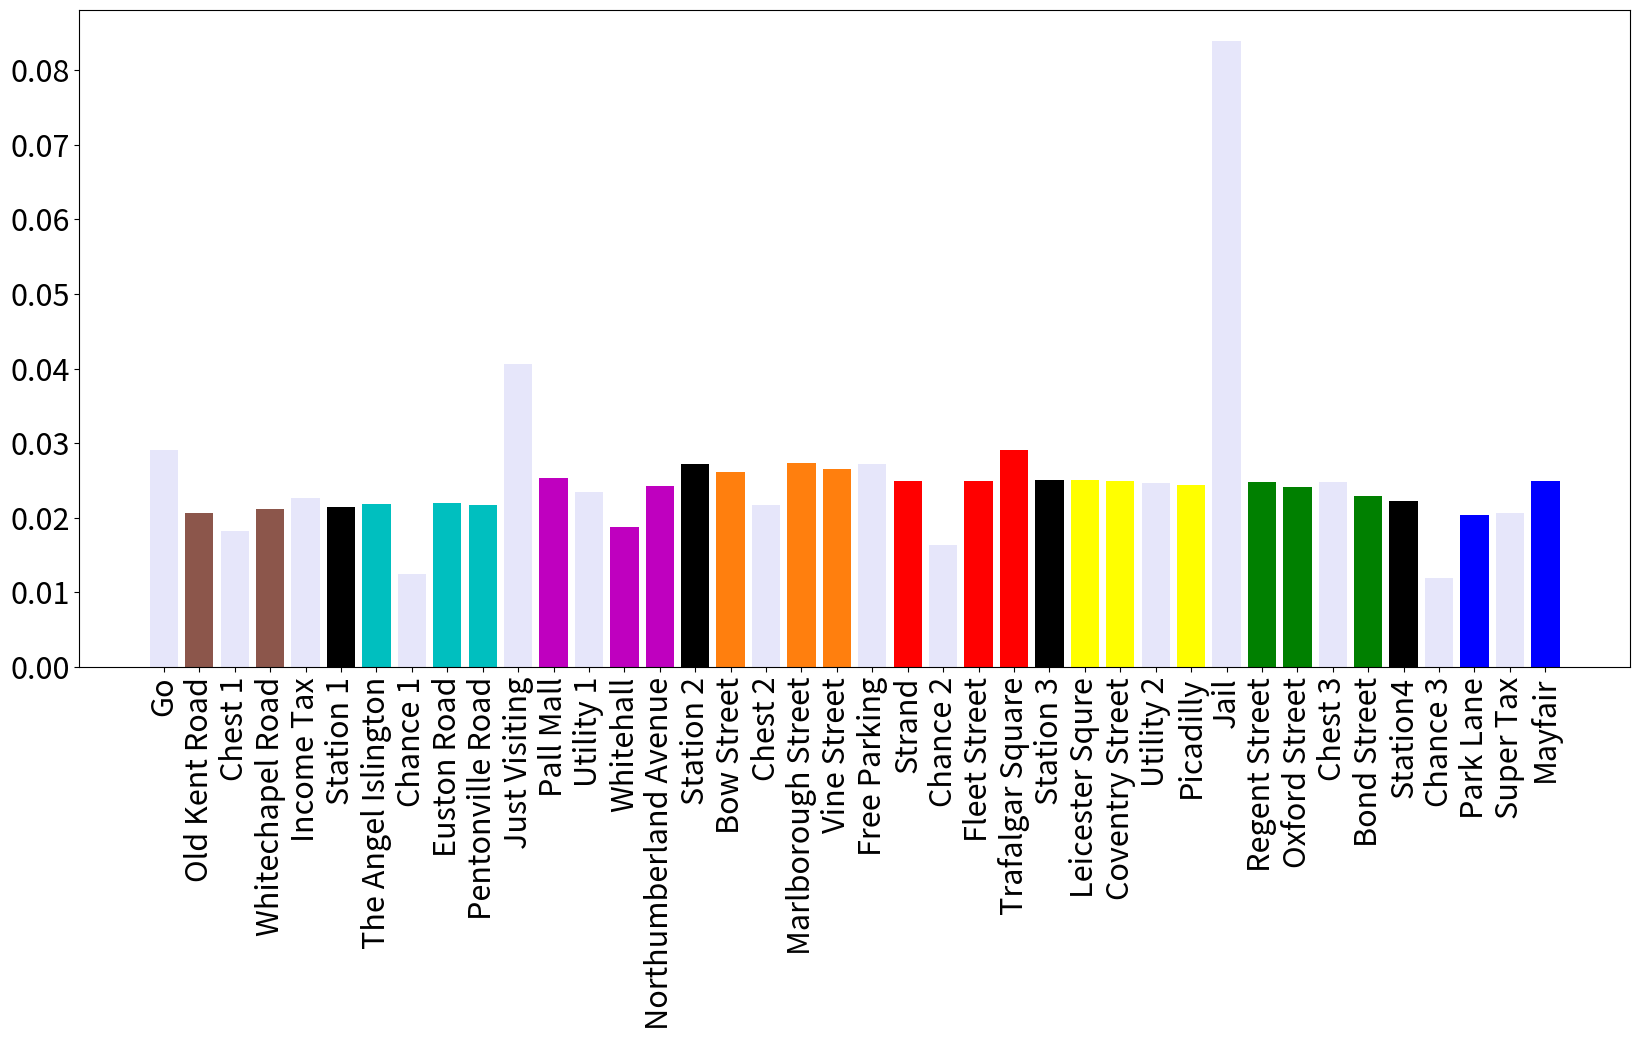
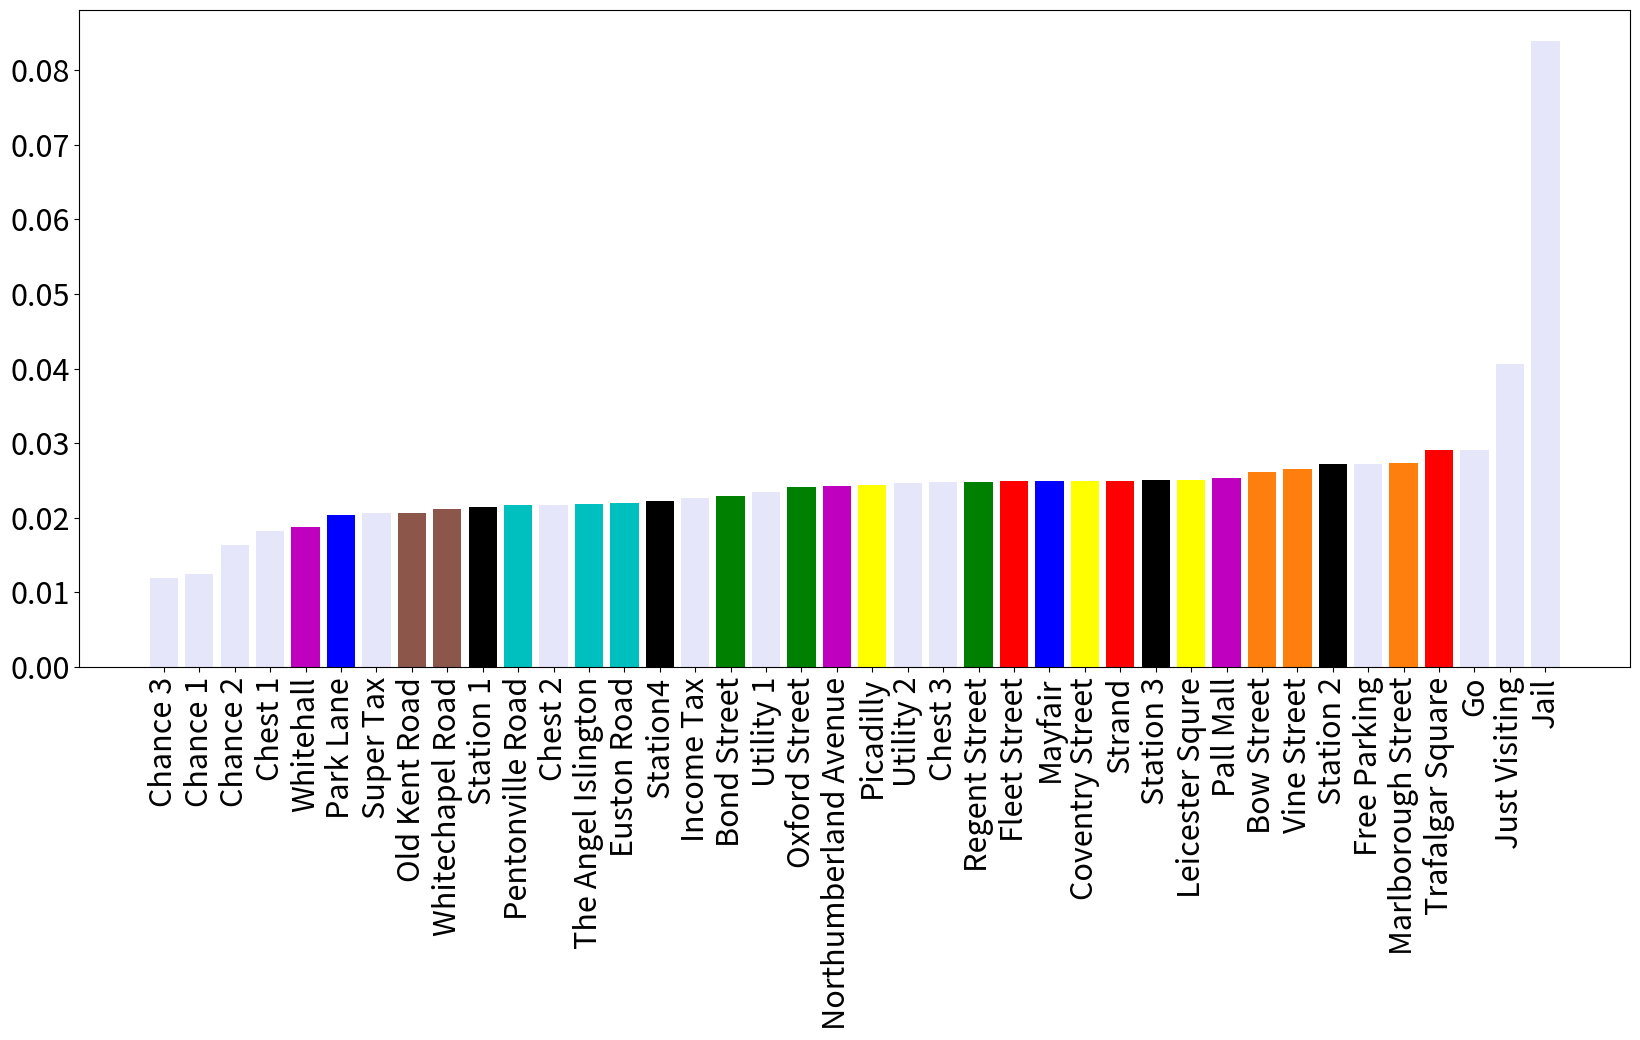

Reproduce these figures in Python, in order.
import numpy as np
import matplotlib.pyplot as plt

#there are 40 squares on the board (plus 2 on side for jail wiaiting)
#first is GO, position 0
#on positions 2,17,33 we have community chest DECK1
DECK1_Pos = [2,17,13]
#on positoins 7,22,36 for chance DECK2
DECK2_Pos = [7,22,36]

#The deck consists of positions that you could move to and their
#respective probability, -1 would be not moving (at end of list).
#going back 3 steps is -3 XD
DECK1 = np.array([[0,1/16],[30,1/16],[-1,14/16]])#CHEST
DECK2 = np.array([[0,1/16],[11,1/16],[30,1/16],[15,1/16],[39,1/16],[24,1/16],[-3,1/16],[-1,9/16]])
#Ways to roll an their probs
DRolls = np.array([2,3,4,5,6,7,8,9,10,11,12])
DProbs = np.array([1,2,3,4,5,6,5,4,3,2,1])/36



#TRANSITION MATRIX

P = np.zeros((42,42))

#start by considering everything apart from what happens when you
#are in jail
for i in range(40):
    if i != 30: #position of go to jail
        #first get probs for just rolling 2-12
        for k in range(11):
            j=i+k+2
            #print(j)
            #print(DProbs[k]*36)
            P[i,j%40] = DProbs[k]
        #now consider landing on chest/chance
        for pos in DECK1_Pos:
            if P[i,pos]>0:
                for pair in DECK1:
                    if pair[0] != -1:
                        P[i,int(pair[0])] += pair[1]*P[i,pos]
                    elif pair[0] == -1:
                        P[i,pos] = pair[1]*P[i,pos]
        for pos in DECK2_Pos:
            if P[i,pos]>0:
                for pair in DECK2:
                    if pair[0] != -1 and pair[0] != -3:
                        P[i,int(pair[0])] += pair[1]*P[i,pos]
                    elif pair[0] == -3: #go back 3 steps
                        P[i,pos-3] += pair[1]*P[i,pos]
                    elif pair[0] == -1:
                        P[i,pos] = pair[1]*P[i,pos]
                        

            
#Probability of rolling a double
Pdouble = 1/6
PNdouble = 5/6


#Now lets consider JAIL

#Possible landing spots out of jail(position 10 on real board)
JailSpots = [12,14,16,18,20,22]
for spot in JailSpots:
    P[30,spot] = 1/36
    P[40,spot] = 1/36 #after not rolling a double once
    P[41,spot] = 1/36
P[30,40] = 5/6
P[40,41] = 5/6
P[41,10] = 5/6 #back to visiting


#NOW lets look for the STATIONARY DISTN

print(np.linalg.eig(P)[0][0]) #END UP WITH 1 BEING AN EVAL XD

v1 = np.linalg.eig(P.T)[1][:,0]



#FINAL normalised stationary distn.
v1r = v1.real
norm_const = sum(v1r)
print(v1r/norm_const)

Probs = v1r/norm_const


#Now lets revert back to the actual board
#namely combining the jail states
ProbsFinal= Probs[:40]
ProbsFinal[30]+= Probs[40]+Probs[41]

#Lets rank our probabilities for the tiles
Names = ['Go','Old Kent Road','Chest 1','Whitechapel Road','Income Tax','Station 1',
         'The Angel Islington','Chance 1','Euston Road','Pentonville Road','Just Visiting',
         'Pall Mall','Utility 1','Whitehall','Northumberland Avenue','Station 2',
         'Bow Street','Chest 2','Marlborough Street','Vine Street','Free Parking',
         'Strand','Chance 2','Fleet Street','Trafalgar Square','Station 3','Leicester Squre',
         'Coventry Street','Utility 2','Picadilly','Jail','Regent Street','Oxford Street',
         'Chest 3','Bond Street','Station4','Chance 3','Park Lane','Super Tax','Mayfair']

Colours = ['lavender','tab:brown','lavender','tab:brown','lavender','k','c','lavender','c','c','lavender','m','lavender','m','m',
           'k','tab:orange','lavender','tab:orange','tab:orange','lavender','r','lavender','r','r','k','yellow',
           'yellow','lavender','yellow','lavender','g','g','lavender','g','k','lavender','b','lavender','b']

RankedPositions = np.argsort(ProbsFinal)

RankedProbs = np.zeros(40)
RankedNames = []
RankedColours = []
for i in range(40):
    RankedProbs[i] = ProbsFinal[RankedPositions[i]]
    RankedNames.append(Names[RankedPositions[i]])
    RankedColours.append(Colours[RankedPositions[i]])


#Now lets plot our ranked results
#UNORDERED
probs = ProbsFinal
fig, ax = plt.subplots()
fig.set_size_inches(16.5, 10.5)
ax.bar(range(len(probs)), probs, color=Colours)
ax.set_xticks(range(len(probs)))
ax.set_xticklabels(Names, rotation=90, fontsize=22)
ax.tick_params(axis='y', labelsize=22)

fig.tight_layout()
#fig.savefig("theoretical_probs.pdf", bbox_inches='tight', pad_inches=0)
plt.show()

#ORDERED
probs = RankedProbs
fig, ax = plt.subplots()
fig.set_size_inches(16.5, 10.5)
ax.bar(range(len(probs)), probs, color=RankedColours)
ax.set_xticks(range(len(probs)))
ax.set_xticklabels(RankedNames, rotation=90, fontsize=22)
ax.tick_params(axis='y', labelsize=22)

fig.tight_layout()
#fig.savefig("theoretical_Rprobs.pdf", bbox_inches='tight', pad_inches=0)
plt.show()